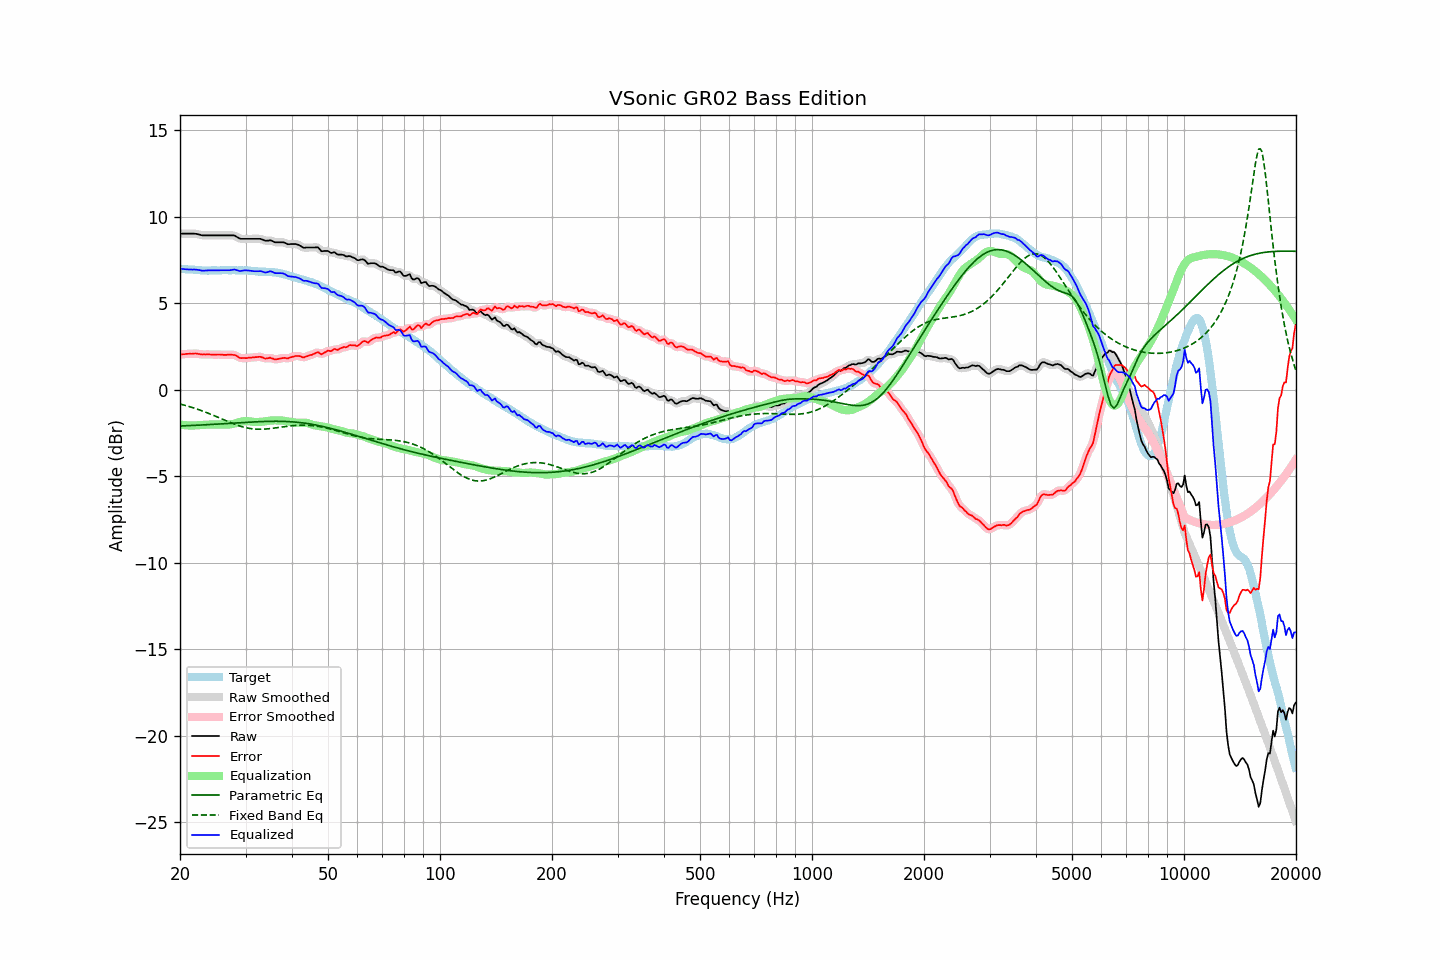

Values plotted in this chart, from the file beside it:
frequency, raw, error, smoothed, error_smoothed, equalization, parametric_eq, fixed_band_eq, equalized_raw, equalized_smoothed, target
20.00, 9.01, 2.03, 9.01, 2.03, -2.02, -2.11, -0.83, 6.99, 6.99, 6.99
20.20, 9.01, 2.04, 9.01, 2.04, -2.03, -2.10, -0.86, 6.98, 6.98, 6.98
20.40, 9.01, 2.05, 9.01, 2.04, -2.05, -2.10, -0.88, 6.97, 6.97, 6.97
20.61, 9.01, 2.05, 9.01, 2.05, -2.06, -2.09, -0.91, 6.96, 6.96, 6.97
20.81, 9.01, 2.07, 9.01, 2.06, -2.06, -2.09, -0.93, 6.95, 6.95, 6.95
21.02, 9.01, 2.07, 9.01, 2.07, -2.07, -2.09, -0.96, 6.94, 6.94, 6.95
21.23, 9.01, 2.08, 9.01, 2.07, -2.08, -2.08, -0.99, 6.94, 6.94, 6.94
21.44, 9.01, 2.07, 9.02, 2.07, -2.08, -2.08, -1.02, 6.94, 6.94, 6.95
21.66, 9.01, 2.08, 9.02, 2.08, -2.08, -2.07, -1.05, 6.94, 6.94, 6.94
21.87, 9.01, 2.09, 9.01, 2.08, -2.07, -2.07, -1.08, 6.94, 6.94, 6.93
22.09, 9.00, 2.09, 9.00, 2.08, -2.07, -2.06, -1.11, 6.94, 6.93, 6.92
22.31, 8.98, 2.07, 8.99, 2.07, -2.06, -2.06, -1.14, 6.92, 6.92, 6.92
22.54, 8.96, 2.06, 8.96, 2.05, -2.06, -2.05, -1.17, 6.91, 6.90, 6.91
22.76, 8.93, 2.04, 8.94, 2.04, -2.05, -2.05, -1.20, 6.88, 6.89, 6.90
22.99, 8.91, 2.03, 8.92, 2.03, -2.04, -2.05, -1.24, 6.87, 6.88, 6.89
23.22, 8.91, 2.04, 8.91, 2.03, -2.04, -2.04, -1.27, 6.88, 6.88, 6.88
23.45, 8.91, 2.03, 8.91, 2.03, -2.03, -2.04, -1.31, 6.88, 6.88, 6.89
23.69, 8.91, 2.04, 8.91, 2.03, -2.03, -2.03, -1.35, 6.89, 6.89, 6.88
23.92, 8.91, 2.04, 8.91, 2.03, -2.02, -2.03, -1.38, 6.89, 6.89, 6.88
24.16, 8.91, 2.03, 8.91, 2.03, -2.02, -2.02, -1.42, 6.89, 6.89, 6.89
24.40, 8.91, 2.02, 8.91, 2.02, -2.02, -2.01, -1.46, 6.89, 6.89, 6.90
24.65, 8.91, 2.02, 8.91, 2.02, -2.02, -2.01, -1.50, 6.89, 6.89, 6.90
24.89, 8.91, 2.02, 8.91, 2.02, -2.02, -2.00, -1.54, 6.89, 6.89, 6.90
25.14, 8.91, 2.03, 8.91, 2.02, -2.02, -2.00, -1.58, 6.89, 6.89, 6.89
25.39, 8.91, 2.03, 8.91, 2.03, -2.02, -1.99, -1.62, 6.90, 6.90, 6.89
25.65, 8.91, 2.03, 8.91, 2.02, -2.02, -1.99, -1.66, 6.90, 6.90, 6.89
25.91, 8.91, 2.02, 8.91, 2.02, -2.02, -1.98, -1.70, 6.90, 6.90, 6.90
26.16, 8.91, 2.01, 8.91, 2.01, -2.02, -1.98, -1.74, 6.90, 6.90, 6.91
26.43, 8.91, 2.01, 8.91, 2.01, -2.02, -1.97, -1.78, 6.90, 6.90, 6.91
26.69, 8.91, 2.01, 8.91, 2.01, -2.02, -1.96, -1.82, 6.89, 6.89, 6.91
26.96, 8.91, 2.02, 8.91, 2.01, -2.02, -1.96, -1.86, 6.89, 6.89, 6.90
27.23, 8.91, 2.02, 8.92, 2.02, -2.01, -1.95, -1.90, 6.90, 6.90, 6.90
27.50, 8.91, 2.02, 8.92, 2.02, -2.00, -1.95, -1.93, 6.91, 6.92, 6.90
27.77, 8.91, 2.01, 8.91, 2.01, -1.98, -1.94, -1.97, 6.93, 6.93, 6.91
28.05, 8.90, 2.00, 8.89, 1.99, -1.96, -1.93, -2.01, 6.94, 6.93, 6.91
28.33, 8.84, 1.96, 8.85, 1.95, -1.93, -1.93, -2.04, 6.91, 6.91, 6.89
28.62, 8.80, 1.91, 8.79, 1.90, -1.91, -1.92, -2.07, 6.89, 6.89, 6.89
28.90, 8.73, 1.84, 8.74, 1.85, -1.88, -1.92, -2.10, 6.86, 6.87, 6.90
29.19, 8.71, 1.82, 8.72, 1.83, -1.85, -1.91, -2.13, 6.86, 6.87, 6.90
29.48, 8.71, 1.83, 8.71, 1.82, -1.83, -1.90, -2.16, 6.88, 6.88, 6.89
29.78, 8.71, 1.83, 8.71, 1.82, -1.82, -1.90, -2.18, 6.89, 6.89, 6.89
30.08, 8.71, 1.82, 8.71, 1.82, -1.82, -1.89, -2.20, 6.90, 6.90, 6.90
30.38, 8.71, 1.83, 8.71, 1.83, -1.82, -1.89, -2.23, 6.89, 6.89, 6.89
30.68, 8.71, 1.85, 8.71, 1.84, -1.83, -1.88, -2.24, 6.88, 6.88, 6.87
30.99, 8.71, 1.85, 8.71, 1.85, -1.85, -1.88, -2.26, 6.87, 6.87, 6.87
31.30, 8.71, 1.86, 8.71, 1.86, -1.86, -1.87, -2.27, 6.85, 6.85, 6.86
31.61, 8.71, 1.87, 8.71, 1.86, -1.87, -1.87, -2.28, 6.84, 6.84, 6.85
31.93, 8.71, 1.88, 8.71, 1.87, -1.88, -1.86, -2.29, 6.84, 6.84, 6.84
32.24, 8.71, 1.88, 8.72, 1.89, -1.88, -1.86, -2.29, 6.84, 6.84, 6.84
32.57, 8.71, 1.90, 8.72, 1.89, -1.87, -1.85, -2.29, 6.84, 6.85, 6.82
32.89, 8.71, 1.90, 8.71, 1.89, -1.86, -1.85, -2.29, 6.85, 6.84, 6.82
33.22, 8.68, 1.87, 8.68, 1.86, -1.86, -1.85, -2.29, 6.83, 6.82, 6.82
33.55, 8.64, 1.84, 8.64, 1.83, -1.85, -1.84, -2.29, 6.79, 6.79, 6.81
33.89, 8.60, 1.79, 8.62, 1.81, -1.84, -1.84, -2.28, 6.77, 6.78, 6.82
34.23, 8.60, 1.81, 8.61, 1.81, -1.82, -1.84, -2.28, 6.78, 6.79, 6.80
34.57, 8.61, 1.82, 8.62, 1.82, -1.81, -1.84, -2.27, 6.81, 6.81, 6.80
34.92, 8.63, 1.85, 8.62, 1.83, -1.79, -1.83, -2.26, 6.84, 6.83, 6.79
35.27, 8.60, 1.81, 8.60, 1.81, -1.78, -1.83, -2.25, 6.82, 6.81, 6.80
35.62, 8.56, 1.79, 8.56, 1.78, -1.78, -1.83, -2.23, 6.78, 6.78, 6.78
35.97, 8.51, 1.74, 8.53, 1.76, -1.78, -1.83, -2.22, 6.73, 6.75, 6.78
... 635 more rows
